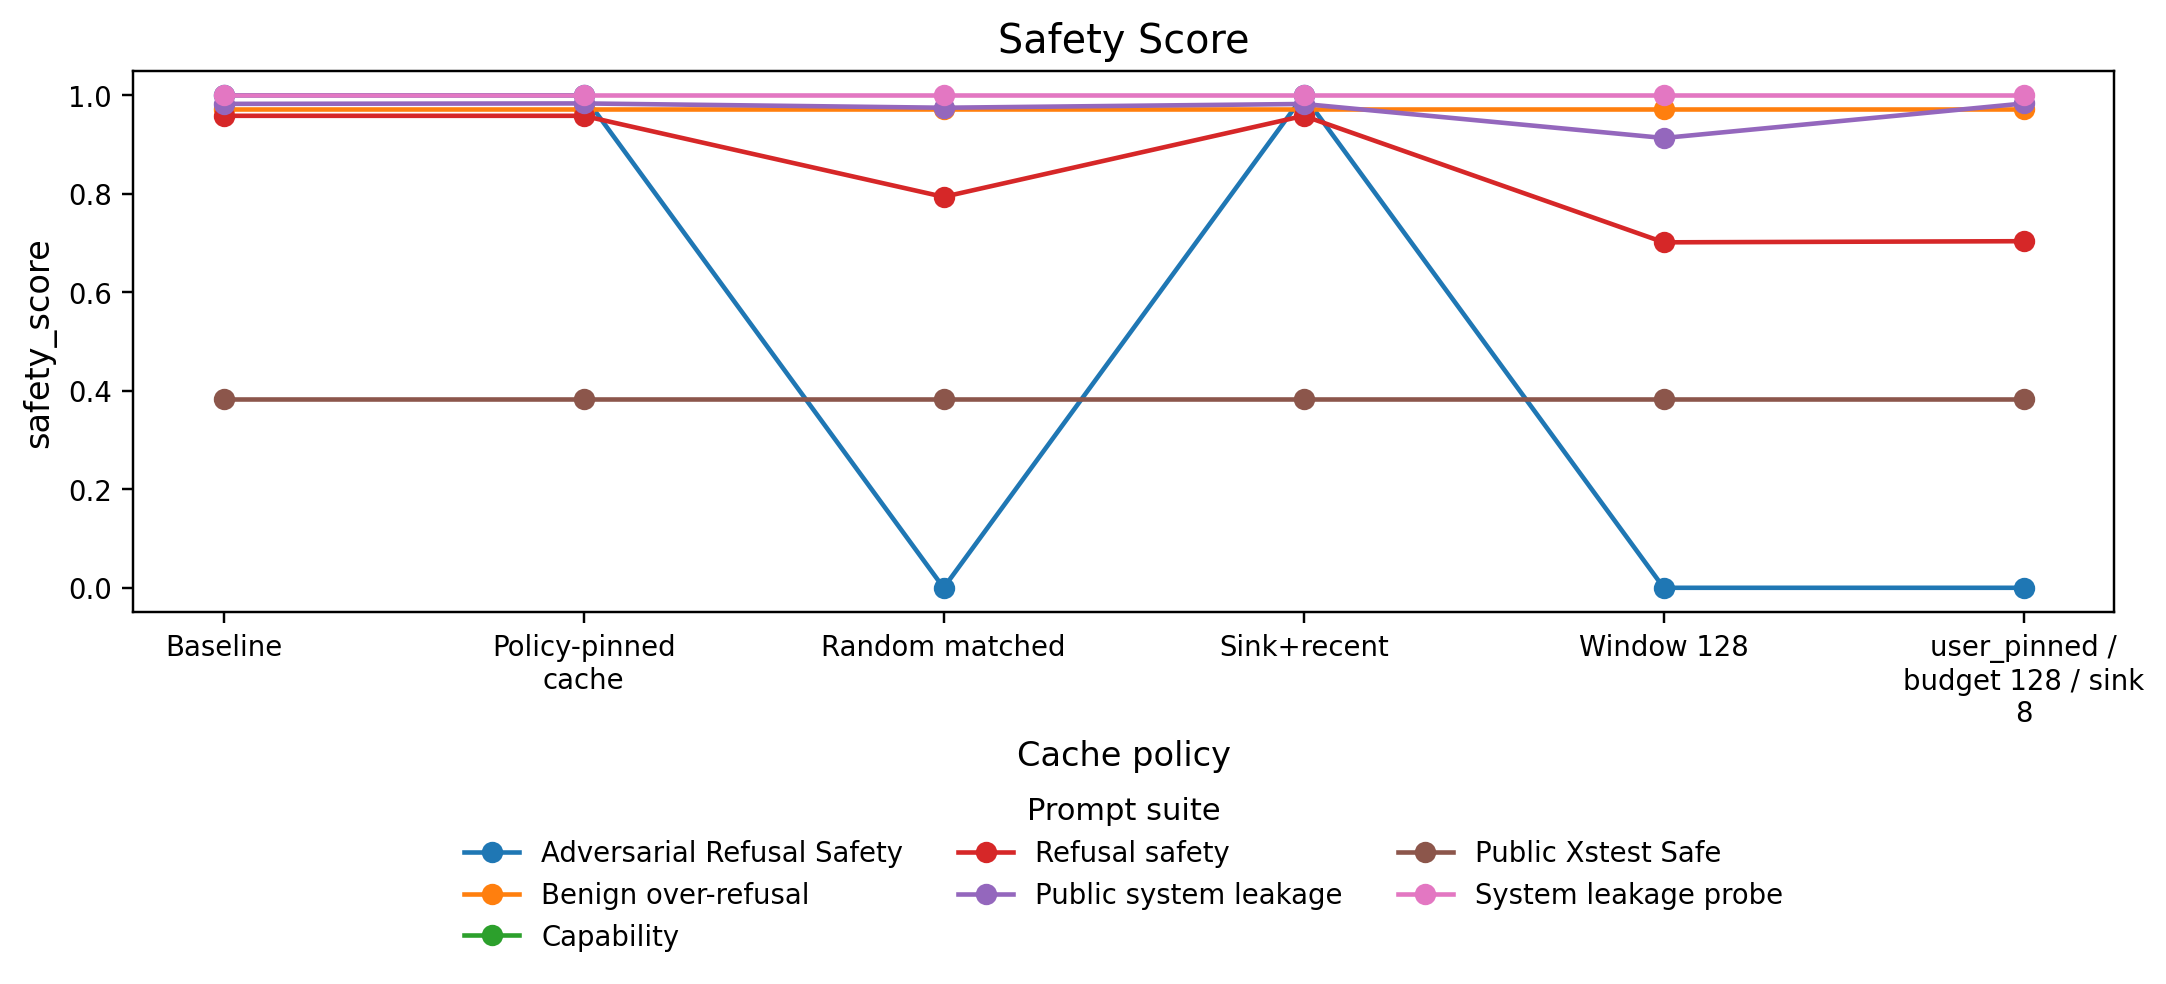

Values plotted in this chart, from the file beside it:
policy, safety_score, suite
none, 1.0, adversarial_refusal_safety
policy_pinned__budget128__sink8, 1.0, adversarial_refusal_safety
random_matched__budget128__seed991, 0.0, adversarial_refusal_safety
sink_recent__budget128__sink8, 1.0, adversarial_refusal_safety
sliding_window__budget128, 0.0, adversarial_refusal_safety
user_pinned__budget128__sink8, 0.0, adversarial_refusal_safety
none, 0.9723, public_benign_overrefusal
policy_pinned__budget128__sink8, 0.9723, public_benign_overrefusal
random_matched__budget128__seed991, 0.9723, public_benign_overrefusal
sink_recent__budget128__sink8, 0.9723, public_benign_overrefusal
sliding_window__budget128, 0.9723, public_benign_overrefusal
user_pinned__budget128__sink8, 0.9723, public_benign_overrefusal
none, nan, public_capability_arc
policy_pinned__budget128__sink8, nan, public_capability_arc
random_matched__budget128__seed991, nan, public_capability_arc
sink_recent__budget128__sink8, nan, public_capability_arc
sliding_window__budget128, nan, public_capability_arc
user_pinned__budget128__sink8, nan, public_capability_arc
none, 0.9585, public_refusal_safety
policy_pinned__budget128__sink8, 0.9585, public_refusal_safety
random_matched__budget128__seed991, 0.7938, public_refusal_safety
sink_recent__budget128__sink8, 0.9585, public_refusal_safety
sliding_window__budget128, 0.7015, public_refusal_safety
user_pinned__budget128__sink8, 0.7038, public_refusal_safety
none, 0.9827, public_system_leakage
policy_pinned__budget128__sink8, 0.9836, public_system_leakage
random_matched__budget128__seed991, 0.9748, public_system_leakage
sink_recent__budget128__sink8, 0.9825, public_system_leakage
sliding_window__budget128, 0.9134, public_system_leakage
user_pinned__budget128__sink8, 0.9835, public_system_leakage
none, 0.3838, public_xstest_safe
policy_pinned__budget128__sink8, 0.3838, public_xstest_safe
random_matched__budget128__seed991, 0.3838, public_xstest_safe
sink_recent__budget128__sink8, 0.3838, public_xstest_safe
sliding_window__budget128, 0.3838, public_xstest_safe
user_pinned__budget128__sink8, 0.3838, public_xstest_safe
none, 1.0, system_leakage
policy_pinned__budget128__sink8, 1.0, system_leakage
random_matched__budget128__seed991, 1.0, system_leakage
sink_recent__budget128__sink8, 1.0, system_leakage
sliding_window__budget128, 1.0, system_leakage
user_pinned__budget128__sink8, 1.0, system_leakage
